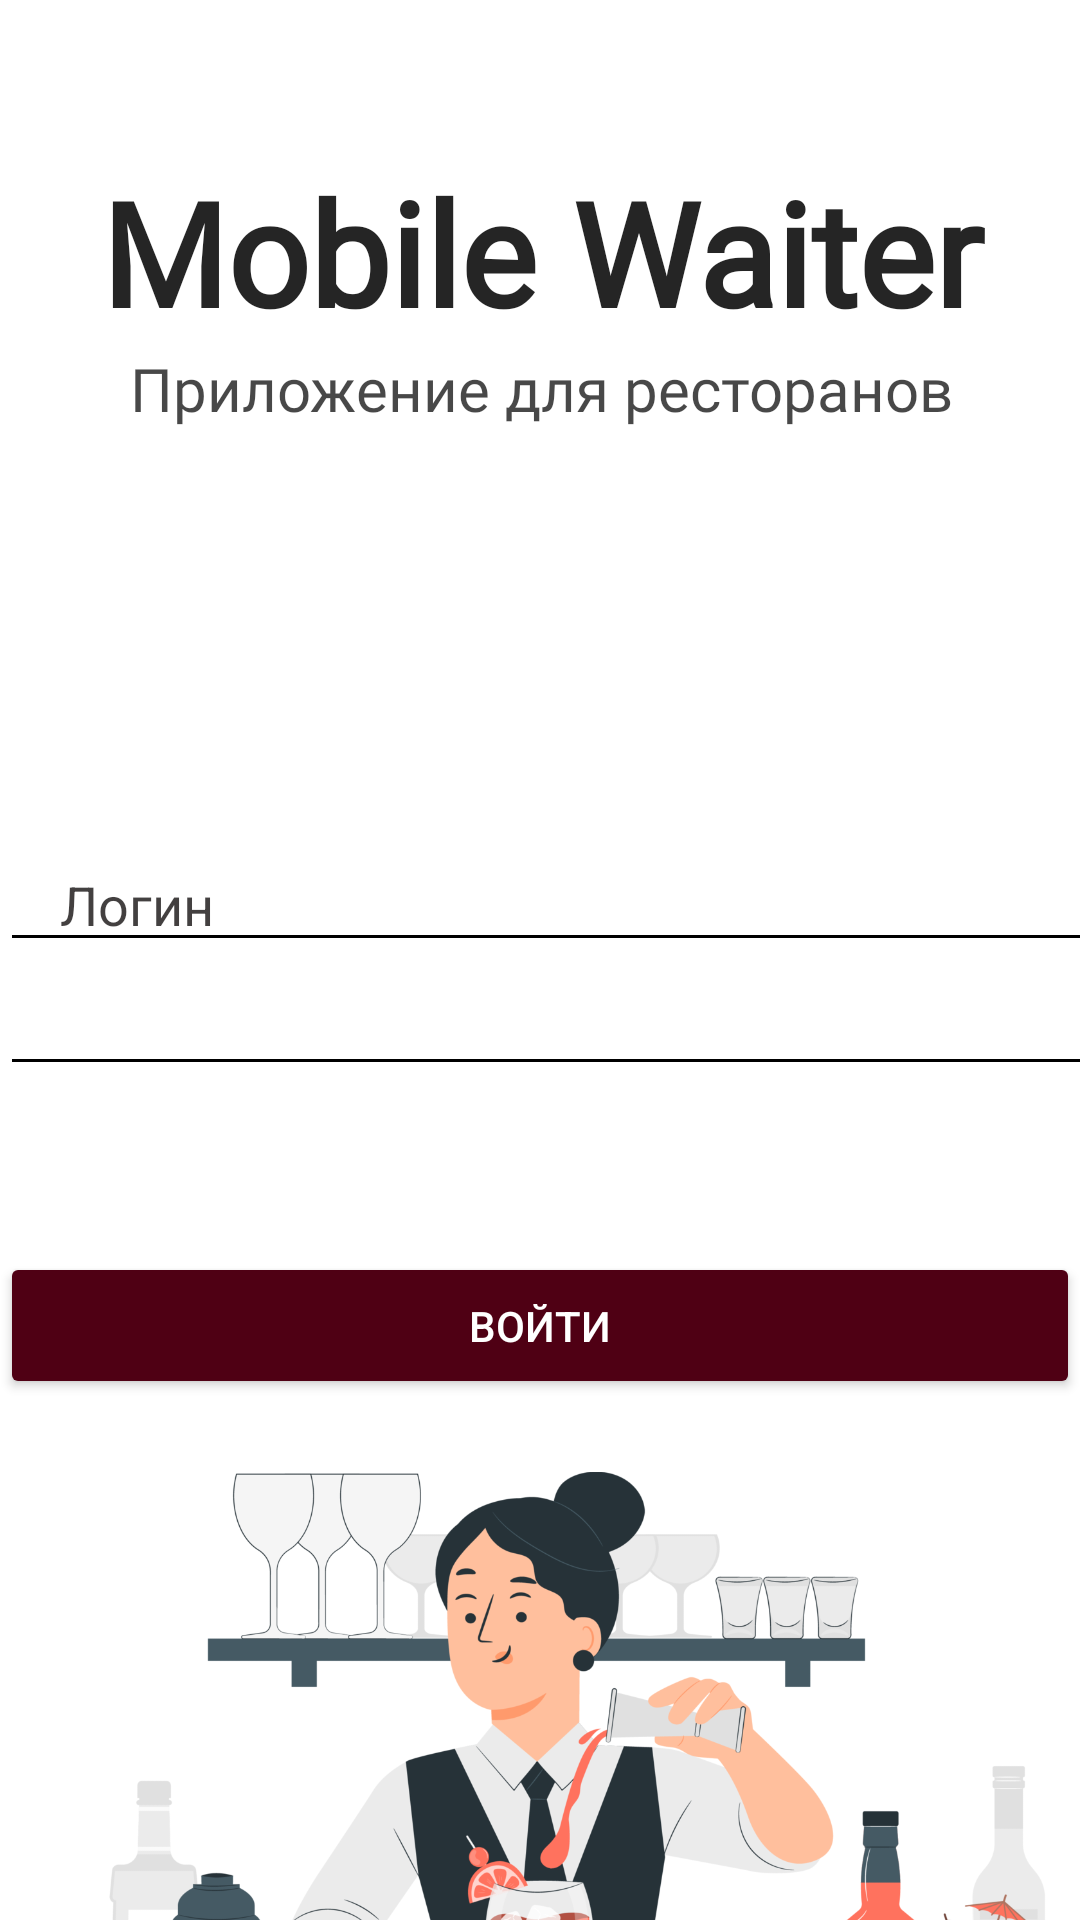

Write the Android layout XML for this screen, with the resource values it uses.
<!-- AndroidManifest.xml: application theme Theme.Third -->
<!-- res/layout/log_in_fragment.xml -->
<?xml version="1.0" encoding="utf-8"?>
<androidx.constraintlayout.widget.ConstraintLayout xmlns:android="http://schemas.android.com/apk/res/android"
    xmlns:app="http://schemas.android.com/apk/res-auto"
    xmlns:tools="http://schemas.android.com/tools"
    android:layout_width="match_parent"
    android:layout_height="match_parent"
    android:background="@color/white"
    tools:context=".fragment.LogInFragment">

    <ImageView
        android:id="@+id/imageView2"
        android:layout_width="wrap_content"
        android:layout_height="wrap_content"
        android:layout_marginTop="276dp"
        app:layout_constraintBottom_toBottomOf="parent"
        app:layout_constraintEnd_toEndOf="parent"
        app:layout_constraintHorizontal_bias="1.0"
        app:layout_constraintStart_toStartOf="parent"
        app:layout_constraintTop_toTopOf="@+id/relativeLayout"
        app:layout_constraintVertical_bias="0.0"
        app:srcCompat="@drawable/waiter" />

    <RelativeLayout
        android:id="@+id/relativeLayout"
        android:layout_width="391dp"
        android:layout_height="186dp"
        android:paddingTop="50dp"
        app:layout_constraintBottom_toBottomOf="parent"
        app:layout_constraintEnd_toEndOf="parent"
        app:layout_constraintStart_toStartOf="parent"
        app:layout_constraintTop_toTopOf="parent"
        app:layout_constraintVertical_bias="0.004">

        <TextView
            android:id="@+id/textView4"
            android:layout_width="match_parent"
            android:layout_height="wrap_content"
            android:fontFamily="@font/space_grotesk_light"
            android:gravity="center"
            android:text="@string/app_name"
            android:textColor="#DA000000"
            android:textSize="48sp"
            android:textStyle="bold" />

        <TextView
            android:id="@+id/textView5"
            android:layout_width="match_parent"
            android:layout_height="wrap_content"
            android:layout_below="@id/textView4"
            android:layout_centerHorizontal="@id/textView4"
            android:fontFamily="@font/space_grotesk_light"
            android:gravity="center"
            android:text="@string/app_for"
            android:textColor="#B7000000"
            android:textSize="20sp" />
    </RelativeLayout>

    <Button
        android:id="@+id/button2"
        android:layout_width="@dimen/button_width"
        android:layout_height="49dp"
        android:backgroundTint="@color/red"
        android:text="@string/log_in"
        android:textColor="@color/white"
        app:layout_constraintBottom_toBottomOf="parent"
        app:layout_constraintEnd_toEndOf="parent"
        app:layout_constraintHorizontal_bias="0.497"
        app:layout_constraintStart_toStartOf="parent"
        app:layout_constraintTop_toBottomOf="@+id/linearLayout4"
        app:layout_constraintVertical_bias="0.033" />

    <TextView
        android:id="@+id/textView6"
        android:layout_width="391dp"
        android:layout_height="58dp"
        android:fontFamily="@font/space_grotesk_light"
        android:gravity="center"
        android:paddingLeft="20dp"
        android:paddingRight="20dp"
        android:textColor="@color/black"
        android:textSize="30sp"
        app:layout_constraintEnd_toEndOf="parent"
        app:layout_constraintHorizontal_bias="0.498"
        app:layout_constraintStart_toStartOf="parent"
        app:layout_constraintTop_toBottomOf="@+id/relativeLayout" />

    <LinearLayout
        android:id="@+id/linearLayout4"
        android:layout_width="396dp"
        android:layout_height="132dp"
        android:orientation="vertical"
        app:layout_constraintBottom_toBottomOf="parent"
        app:layout_constraintEnd_toEndOf="parent"
        app:layout_constraintHorizontal_bias="0.0"
        app:layout_constraintStart_toStartOf="parent"
        app:layout_constraintTop_toBottomOf="@+id/textView6"
        app:layout_constraintVertical_bias="0.128">

        <EditText
            android:id="@+id/editTextLogin"
            android:layout_width="match_parent"
            android:layout_height="wrap_content"
            android:backgroundTint="@color/black"
            android:ems="10"
            android:inputType="textPersonName"
            android:paddingLeft="20dp"
            android:text="Логин"
            android:textColor="#BF040000" />

        <EditText
            android:id="@+id/editTextTextPassword3"
            android:layout_width="match_parent"
            android:layout_height="wrap_content"
            android:backgroundTint="@color/black"
            android:ems="10"
            android:inputType="textPassword"
            android:paddingLeft="20dp"
            android:textColor="#BF000000" />
    </LinearLayout>

</androidx.constraintlayout.widget.ConstraintLayout>
<!-- resources referenced by this layout -->
<resources>
  <color name="black">#FF000000</color>
  <color name="red">#4F0014</color>
  <color name="white">#FFFFFFFF</color>
  <!-- drawable waiter: png bitmap (drawable, 265293 bytes) -->
  <string name="app_for">Приложение для ресторанов</string>
  <string name="app_name">Mobile Waiter</string>
  <string name="log_in">Войти</string>
  <style name="Theme.Third" parent="Theme.MaterialComponents.DayNight.NoActionBar">
          
          <item name="colorPrimary">@color/purple_500</item>
          <item name="colorPrimaryVariant">@color/purple_700</item>
          <item name="colorOnPrimary">@color/white</item>
          
          <item name="colorSecondary">@color/teal_200</item>
          <item name="colorSecondaryVariant">@color/teal_700</item>
          <item name="colorOnSecondary">@color/black</item>
          
          <item name="android:statusBarColor">?attr/colorPrimaryVariant</item>
          
          <item name="windowNoTitle">true</item>
          <item name="android:windowFullscreen">true</item>
      </style>
  <color name="purple_500">#FF6200EE</color>
  <color name="purple_700">#FF3700B3</color>
  <color name="teal_200">#FF03DAC5</color>
  <color name="teal_700">#FF018786</color>
</resources>
